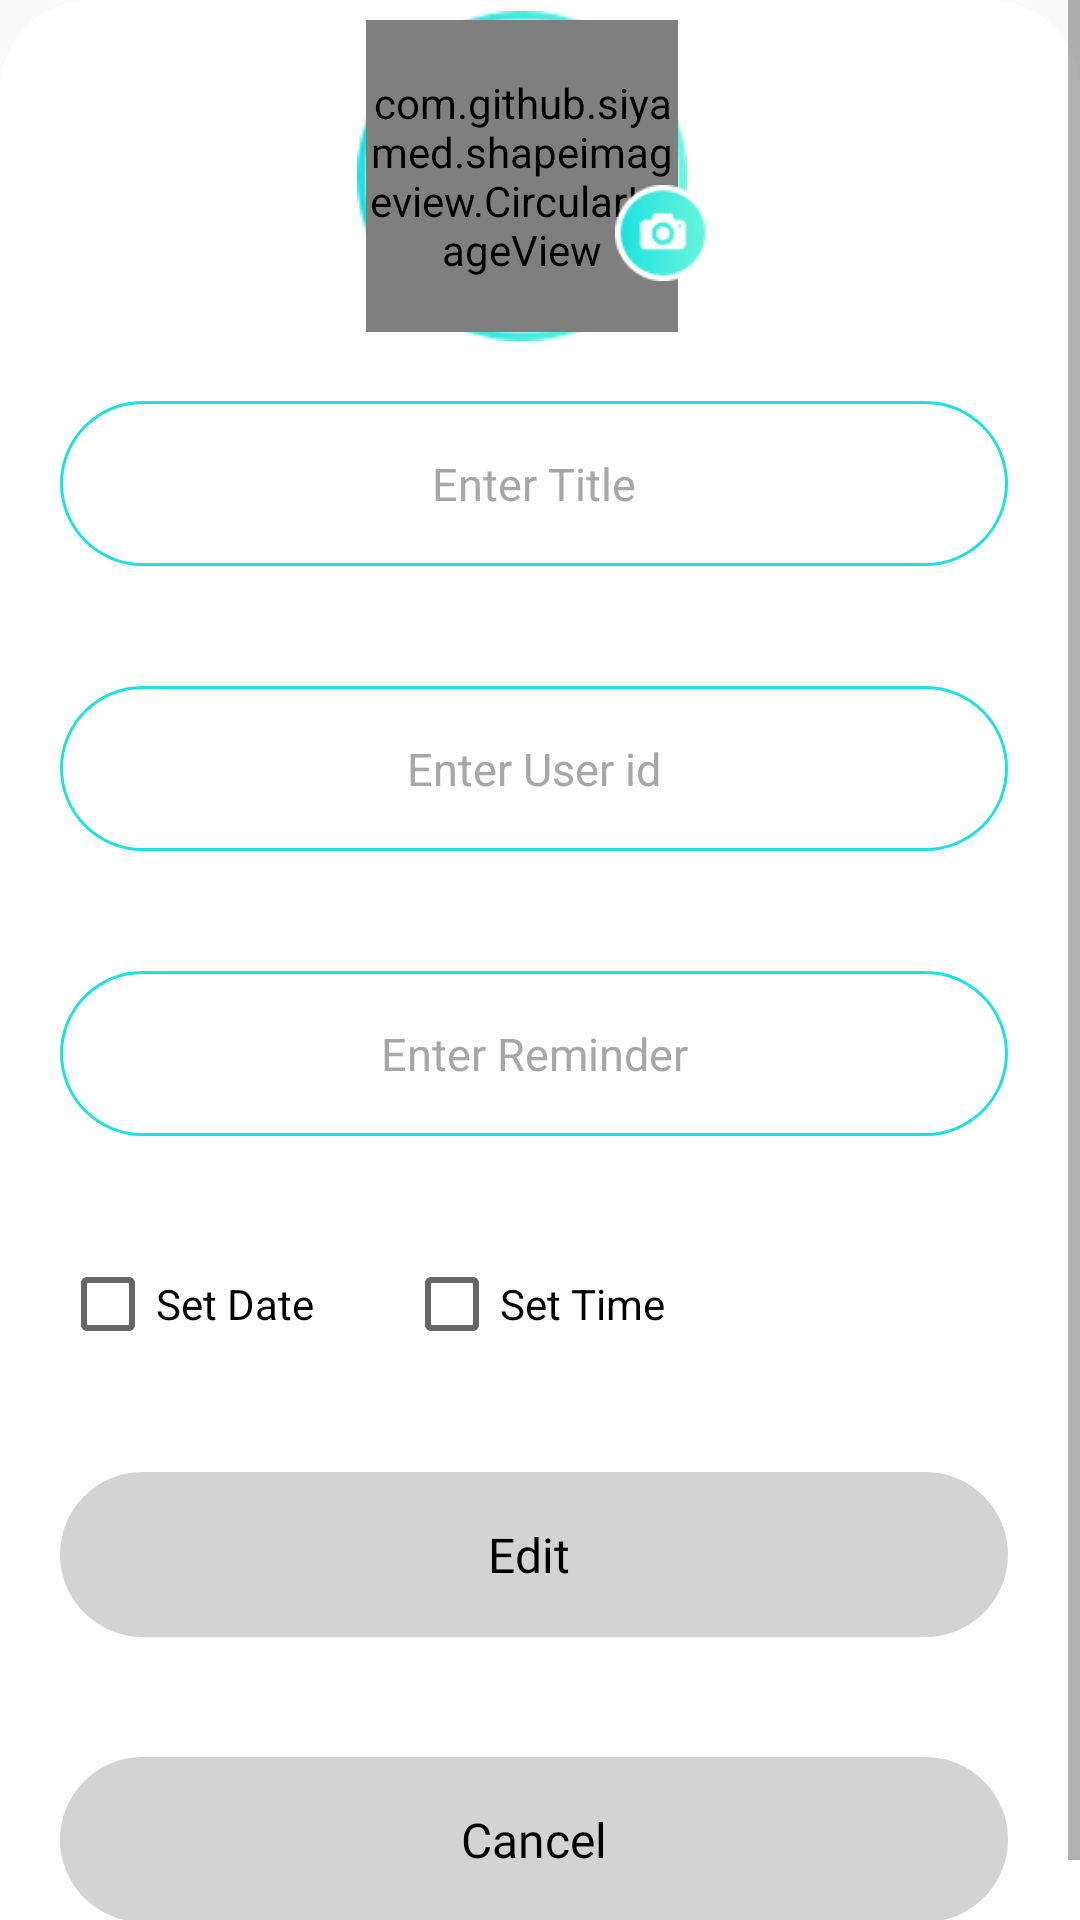

Reconstruct the res/layout file that produces this screen, plus the resources it refers to.
<!-- AndroidManifest.xml: application theme Theme.RoomAssignment -->
<!-- res/layout/activity_edit_user_data.xml -->
<layout>
<LinearLayout xmlns:android="http://schemas.android.com/apk/res/android"
    xmlns:app="http://schemas.android.com/apk/res-auto"
    xmlns:tools="http://schemas.android.com/tools"
    android:layout_width="match_parent"
    android:layout_height="match_parent"
    tools:context=".View.DashBoard.EditUserData">


    <ScrollView
        android:layout_width="match_parent"
        android:layout_height="match_parent"
        android:background="@drawable/custom_gradiant"
        android:scrollbarStyle="insideInset"
        android:scrollbars="vertical">
        <LinearLayout
            android:layout_width="match_parent"
            android:layout_height="wrap_content"
            android:layout_gravity="center"
            android:orientation="vertical"
            >

            <RelativeLayout
                android:layout_width="@dimen/size118dp"
                android:layout_height="@dimen/size110dp"
                android:layout_gravity="center"
                android:layout_marginTop="@dimen/size24dp"
                >
                <RelativeLayout
                    android:padding="@dimen/size3dp"
                    android:background="@drawable/mask"
                    android:layout_width="@dimen/size110dp"
                    android:layout_height="@dimen/size110dp">

                    <com.github.siyamed.shapeimageview.CircularImageView
                        android:id="@+id/userimage"
                        android:layout_width="match_parent"
                        android:layout_height="match_parent"
                        android:src="@mipmap/ic_user"
                        app:siBorderColor="@color/transparent"
                        app:siBorderWidth="0dp"
                        app:siRadius="@dimen/size50dp" />
                </RelativeLayout>
                <ImageView
                    android:layout_width="@dimen/size32dp"
                    android:layout_height="@dimen/size32dp"
                    android:id="@+id/clickcamera"
                    android:src="@drawable/ic_camera"
                    android:layout_alignParentBottom="true"
                    android:layout_marginBottom="@dimen/size20dp"
                    android:layout_alignParentRight="true"
                    >
                </ImageView>
            </RelativeLayout>

            <EditText
                android:id="@+id/username"
                android:layout_width="match_parent"
                android:layout_height="@dimen/size55dp"
                android:layout_marginTop="@dimen/size10dp"
                android:background="@drawable/blue_border"
                android:ellipsize="end"
                android:gravity="center"
                android:hint="Enter Title"
                android:layout_margin="@dimen/size20dp"
                android:maxLength="50"
                android:text=""
                android:paddingStart="@dimen/size8dp"
                android:paddingEnd="@dimen/size8dp"
                android:textColor="@color/col_2b2a2a"
                android:textColorHint="@color/col_a7a7a7"
                android:textSize="@dimen/size15sp"
                android:paddingLeft="@dimen/size8dp"
                android:paddingRight="@dimen/size8dp" />

            <EditText
                android:id="@+id/userid"
                android:layout_width="match_parent"
                android:layout_height="@dimen/size55dp"
                android:text=""
                android:layout_marginTop="@dimen/size10dp"
                android:background="@drawable/blue_border"
                android:ellipsize="end"
                android:gravity="center"
                android:hint="@string/enter_user_id"
                android:layout_margin="@dimen/size20dp"
                android:maxLength="10"
                android:inputType="none"
                android:enabled="false"
                android:paddingStart="@dimen/size8dp"
                android:paddingEnd="@dimen/size8dp"
                android:singleLine="true"
                android:textColor="@color/col_2b2a2a"
                android:textColorHint="@color/col_a7a7a7"
                android:textSize="@dimen/size15sp"
                android:paddingLeft="@dimen/size8dp"
                android:paddingRight="@dimen/size8dp" />

            <EditText
                android:id="@+id/userdesc"
                android:layout_width="match_parent"
                android:layout_height="@dimen/size55dp"
                android:layout_marginTop="@dimen/size10dp"
                android:background="@drawable/blue_border"
                android:text=""
                android:ellipsize="end"
                android:gravity="center"
                android:hint="@string/enter_user_description"
                android:layout_margin="@dimen/size20dp"
                android:paddingStart="@dimen/size8dp"
                android:paddingEnd="@dimen/size8dp"
                android:singleLine="true"
                android:inputType="text"
                android:textColor="@color/col_2b2a2a"
                android:textColorHint="@color/col_a7a7a7"
                android:textSize="@dimen/size15sp"
                android:paddingLeft="@dimen/size8dp"
                android:paddingRight="@dimen/size8dp" />

            <LinearLayout
                android:layout_width="match_parent"
                android:layout_margin="@dimen/size20dp"
                android:layout_height="wrap_content">
                <CheckBox
                    android:id="@+id/date"
                    android:layout_width="wrap_content"
                    android:text="Set Date"
                    android:layout_height="wrap_content"/>
                <CheckBox
                    android:id="@+id/time"
                    android:layout_width="wrap_content"
                    android:text="Set Time"
                    android:layout_marginStart="@dimen/size30dp"
                    android:layout_height="wrap_content"/>
            </LinearLayout>

            <TextView
                android:id="@+id/editbtn"
                android:layout_width="match_parent"
                android:layout_height="@dimen/size55dp"
                android:layout_marginTop="@dimen/size10dp"
                android:background="@drawable/disable_btn"
                android:gravity="center"
                android:text="Edit "
                android:paddingLeft="@dimen/size8dp"
                android:paddingRight="@dimen/size8dp"
                android:layout_margin="@dimen/size20dp"
                android:textColor="@color/black"
                android:textSize="@dimen/size16sp"
                android:fontFamily="@font/sprodisplay_medium"
                />

            <TextView
                android:id="@+id/cancelbtn"
                android:layout_width="match_parent"
                android:layout_height="@dimen/size55dp"
                android:layout_marginTop="@dimen/size10dp"
                android:background="@drawable/disable_btn"
                android:gravity="center"
                android:text="Cancel"
                android:paddingLeft="@dimen/size8dp"
                android:paddingRight="@dimen/size8dp"
                android:layout_margin="@dimen/size20dp"
                android:textColor="@color/black"
                android:textSize="@dimen/size16sp"
                android:fontFamily="@font/sprodisplay_medium"
                />


        </LinearLayout>
    </ScrollView>
</LinearLayout>
</layout>
<!-- resources referenced by this layout -->
<resources>
  <color name="black">#FF000000</color>
  <color name="col_2b2a2a">#2b2a2a</color>
  <color name="col_a7a7a7">#a7a7a7</color>
  <color name="transparent">#00ffffff</color>
  <dimen name="size10dp">10dp</dimen>
  <dimen name="size110dp">110dp</dimen>
  <dimen name="size118dp">118dp</dimen>
  <dimen name="size15sp">15sp</dimen>
  <dimen name="size16sp">16sp</dimen>
  <dimen name="size20dp">20dp</dimen>
  <dimen name="size24dp">24dp</dimen>
  <dimen name="size30dp">30sp</dimen>
  <dimen name="size32dp">32dp</dimen>
  <dimen name="size3dp">3dp</dimen>
  <dimen name="size50dp">50dp</dimen>
  <dimen name="size55dp">55dp</dimen>
  <dimen name="size8dp">8dp</dimen>
  <!-- drawable blue_border (drawable-xxhdpi) -->
  <?xml version="1.0" encoding="utf-8"?>
  <layer-list xmlns:android="http://schemas.android.com/apk/res/android">
  
      <item>
          <shape android:shape="rectangle">
              <gradient android:angle="270"
                  android:endColor="@color/col_1ee0df"
                  android:startColor="@color/col_1ee0df" />
              <corners android:radius="28dp" />
              <padding
                  android:bottom="@dimen/size1dp"
                  android:left="@dimen/size1dp"
                  android:right="@dimen/size1dp"
                  android:top="@dimen/size1dp"
                  />
          </shape>
      </item>
  
      <item>
          <shape android:shape="rectangle">
              <solid android:color="#FFFFFF"/>
              <corners android:radius="28dp" />
              <size
                  android:width="50dp"
                  android:height="50dp"/>
          </shape>
      </item>
  </layer-list>
  <!-- drawable custom_gradiant (drawable-xxhdpi) -->
  <?xml version="1.0" encoding="utf-8"?>
  <shape xmlns:android="http://schemas.android.com/apk/res/android"
      android:shape="rectangle">
  
      <gradient
          android:angle="0"
          android:endColor="@color/white"
          android:startColor="@color/white"
          android:centerColor="@color/white"
          />
      <corners android:topLeftRadius="@dimen/size30dp"
          android:topRightRadius="@dimen/size30dp"> </corners>
  
  
  </shape>
  <!-- drawable disable_btn (drawable-xxhdpi) -->
  <?xml version="1.0" encoding="utf-8"?>
  <layer-list xmlns:android="http://schemas.android.com/apk/res/android">
  
      <item>
          <shape android:shape="rectangle">
              <gradient android:angle="270"
                  android:endColor="@color/col_d3d3d3"
                  android:startColor="@color/col_d3d3d3" />
              <corners android:radius="28dp" />
  
          </shape>
      </item>
  
  
  </layer-list>
  <!-- drawable ic_camera: png bitmap (drawable-v24, 3470 bytes) -->
  <!-- drawable mask: png bitmap (drawable-v24, 5980 bytes) -->
  <!-- mipmap ic_user: png bitmap (drawable-v24, 6573 bytes) -->
  <string name="enter_user_description">Enter Reminder</string>
  <string name="enter_user_id">Enter User id</string>
  <style name="Theme.RoomAssignment" parent="Theme.AppCompat.Light.NoActionBar">
          
          <item name="colorPrimary">@color/purple_500</item>
          <item name="colorPrimaryVariant">@color/purple_700</item>
          <item name="colorOnPrimary">@color/white</item>
          
          <item name="colorSecondary">@color/teal_200</item>
          <item name="colorSecondaryVariant">@color/teal_700</item>
          <item name="colorOnSecondary">@color/black</item>
          
          <item name="android:statusBarColor" tools:targetApi="l">?attr/colorPrimaryVariant</item>
          
      </style>
  <color name="col_1ee0df">#1ee0df</color>
  <dimen name="size1dp">1dp</dimen>
  <color name="white">#FFFFFFFF</color>
  <color name="col_d3d3d3">#d3d3d3</color>
  <color name="purple_500">#FF6200EE</color>
  <color name="purple_700">#FF3700B3</color>
  <color name="teal_200">#FF03DAC5</color>
  <color name="teal_700">#FF018786</color>
</resources>
